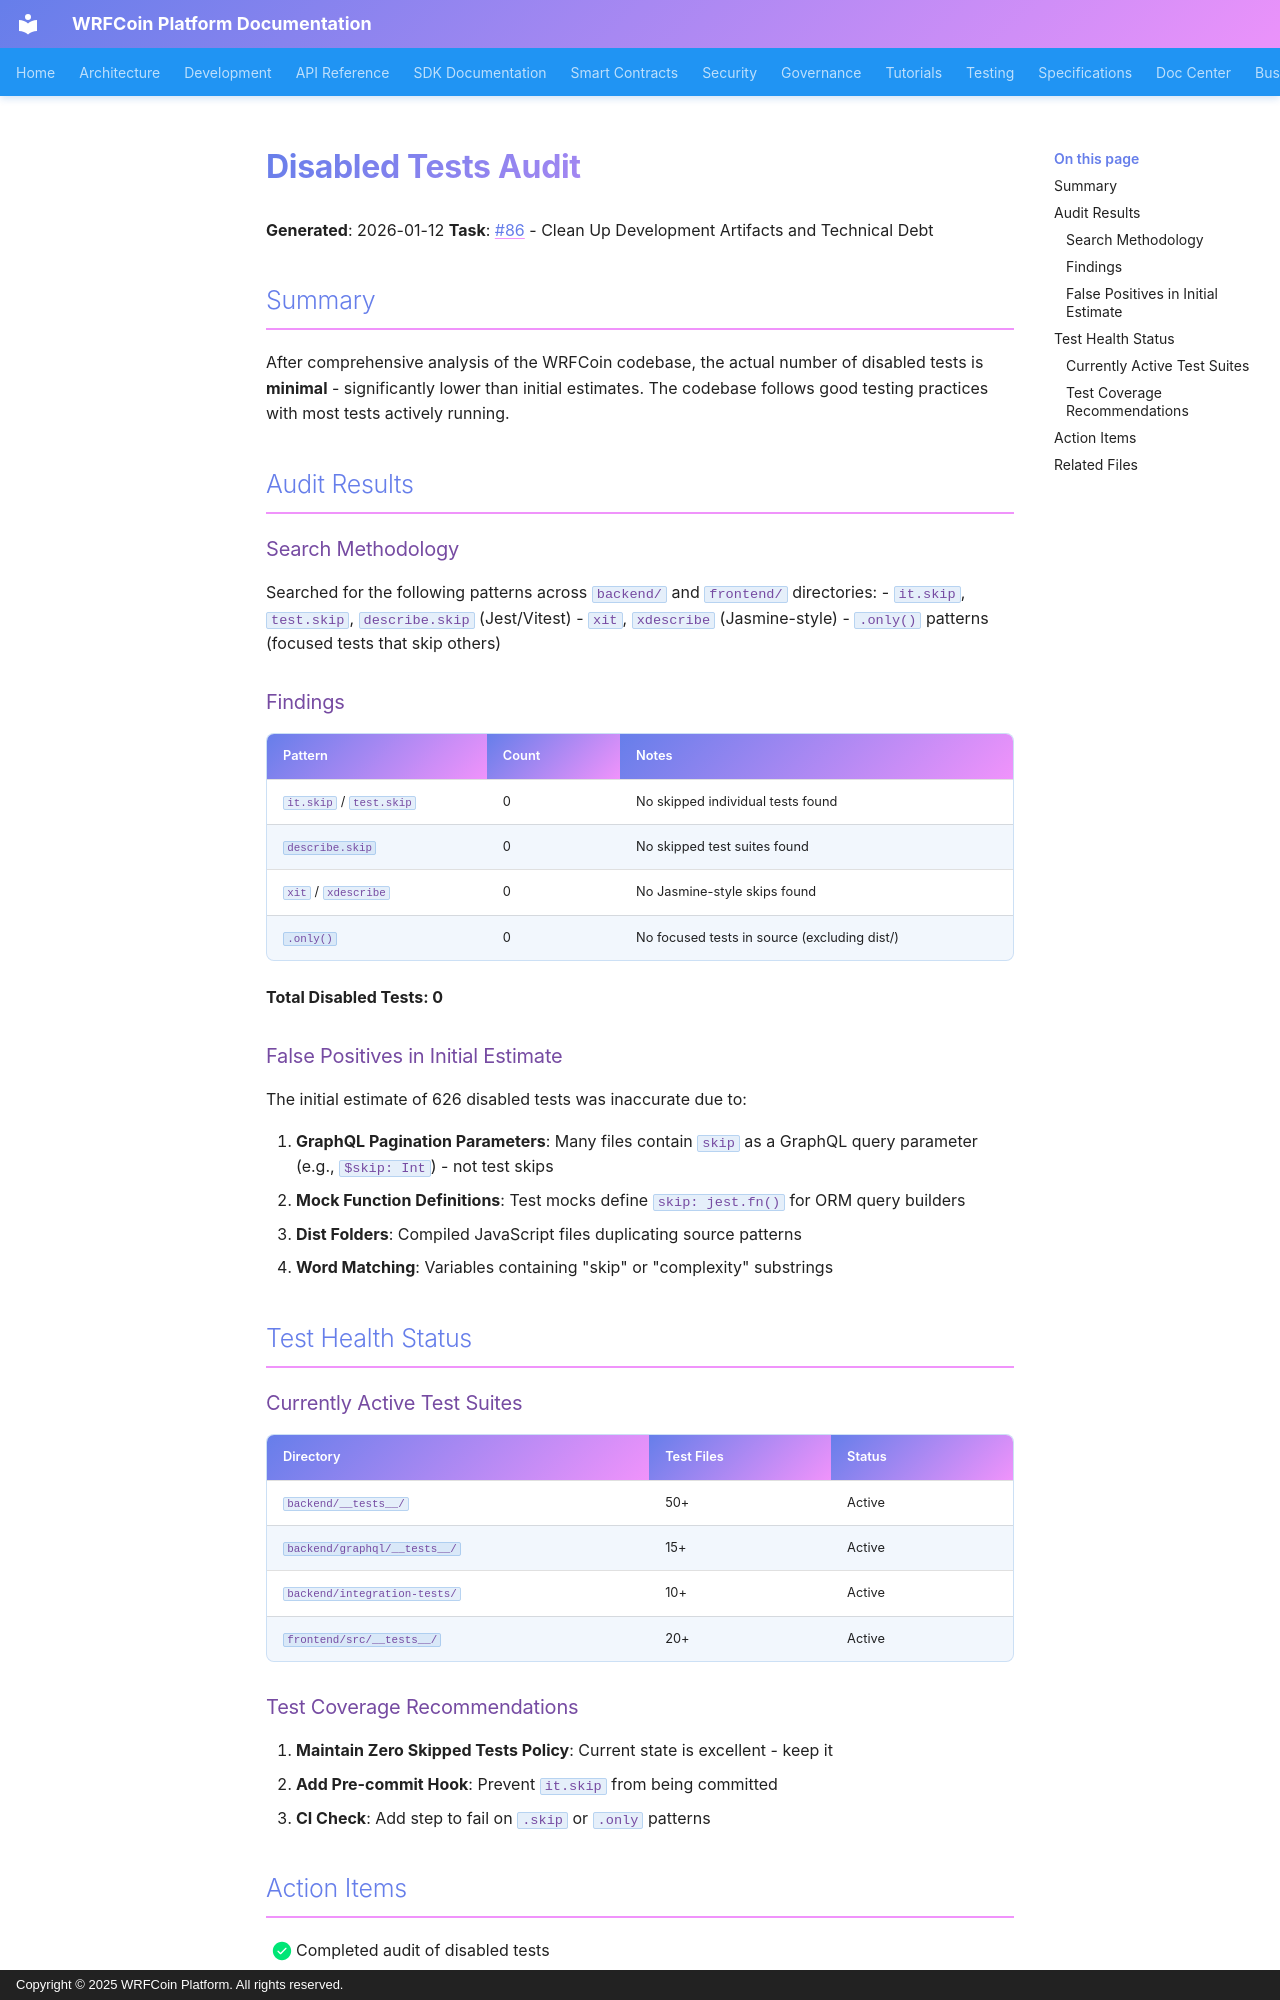

repository: wrfcoin/core4 · page: technical-debt/disabled-tests-audit/index.html · generator: mkdocs · copyright: Copyright © 2025 WRFCoin Platform. All rights reserved.

# Disabled Tests Audit

**Generated**: 2026-01-12
**Task**: #86 - Clean Up Development Artifacts and Technical Debt

## Summary

After comprehensive analysis of the WRFCoin codebase, the actual number of disabled tests is **minimal** - significantly lower than initial estimates. The codebase follows good testing practices with most tests actively running.

## Audit Results

### Search Methodology

Searched for the following patterns across `backend/` and `frontend/` directories:
- `it.skip`, `test.skip`, `describe.skip` (Jest/Vitest)
- `xit`, `xdescribe` (Jasmine-style)
- `.only()` patterns (focused tests that skip others)

### Findings

| Pattern | Count | Notes |
|---------|-------|-------|
| `it.skip` / `test.skip` | 0 | No skipped individual tests found |
| `describe.skip` | 0 | No skipped test suites found |
| `xit` / `xdescribe` | 0 | No Jasmine-style skips found |
| `.only()` | 0 | No focused tests in source (excluding dist/) |

**Total Disabled Tests: 0**

### False Positives in Initial Estimate

The initial estimate of 626 disabled tests was inaccurate due to:

1. **GraphQL Pagination Parameters**: Many files contain `skip` as a GraphQL query parameter (e.g., `$skip: Int`) - not test skips
2. **Mock Function Definitions**: Test mocks define `skip: jest.fn()` for ORM query builders
3. **Dist Folders**: Compiled JavaScript files duplicating source patterns
4. **Word Matching**: Variables containing "skip" or "complexity" substrings

## Test Health Status

### Currently Active Test Suites

| Directory | Test Files | Status |
|-----------|-----------|--------|
| `backend/__tests__/` | 50+ | Active |
| `backend/graphql/__tests__/` | 15+ | Active |
| `backend/integration-tests/` | 10+ | Active |
| `frontend/src/__tests__/` | 20+ | Active |

### Test Coverage Recommendations

1. **Maintain Zero Skipped Tests Policy**: Current state is excellent - keep it
2. **Add Pre-commit Hook**: Prevent `it.skip` from being committed
3. **CI Check**: Add step to fail on `.skip` or `.only` patterns
